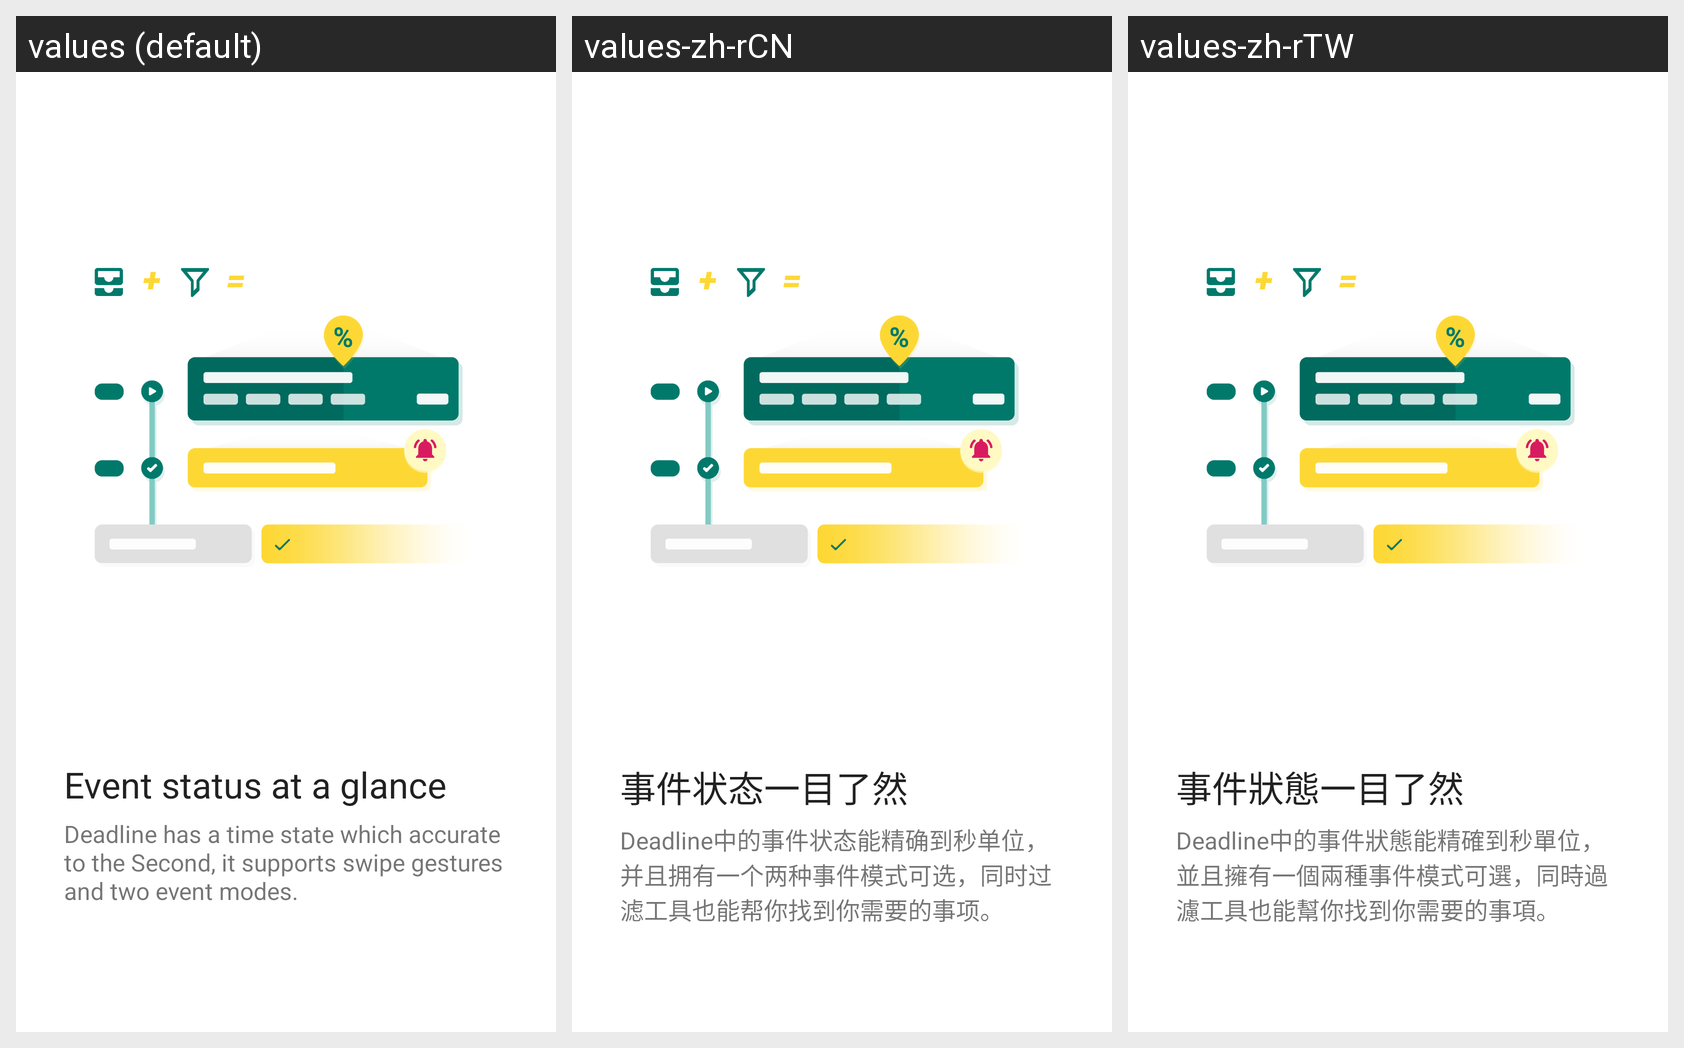

For this localized Android screen grid, give each drawn string resource with its value in every locale shown.
Android screen res/layout/introduction_feature_1.xml rendered under 3 locales, left to right: values (default), values-zh-rCN, values-zh-rTW. Device: Nexus 5 (rendered at 1080×1920; each locale shown at half size, 540×960, under a caption strip naming it); theme AppTheme.
Strings drawn on this screen, with the default value and each locale's value (text and hints the layout hard-codes, and strings that could not be matched under every locale, appear in the picture but are not listed):

feature_1_title
  values: Event status at a glance
  values-zh-rCN: 事件状态一目了然
  values-zh-rTW: 事件狀態一目了然

feature_1_summary
  values: Deadline has a time state which accurate to the Second, it supports swipe gestures and two event modes.
  values-zh-rCN: Deadline中的事件状态能精确到秒单位，并且拥有一个两种事件模式可选，同时过滤工具也能帮你找到你需要的事项。
  values-zh-rTW: Deadline中的事件狀態能精確到秒單位，並且擁有一個兩種事件模式可選，同時過濾工具也能幫你找到你需要的事項。
